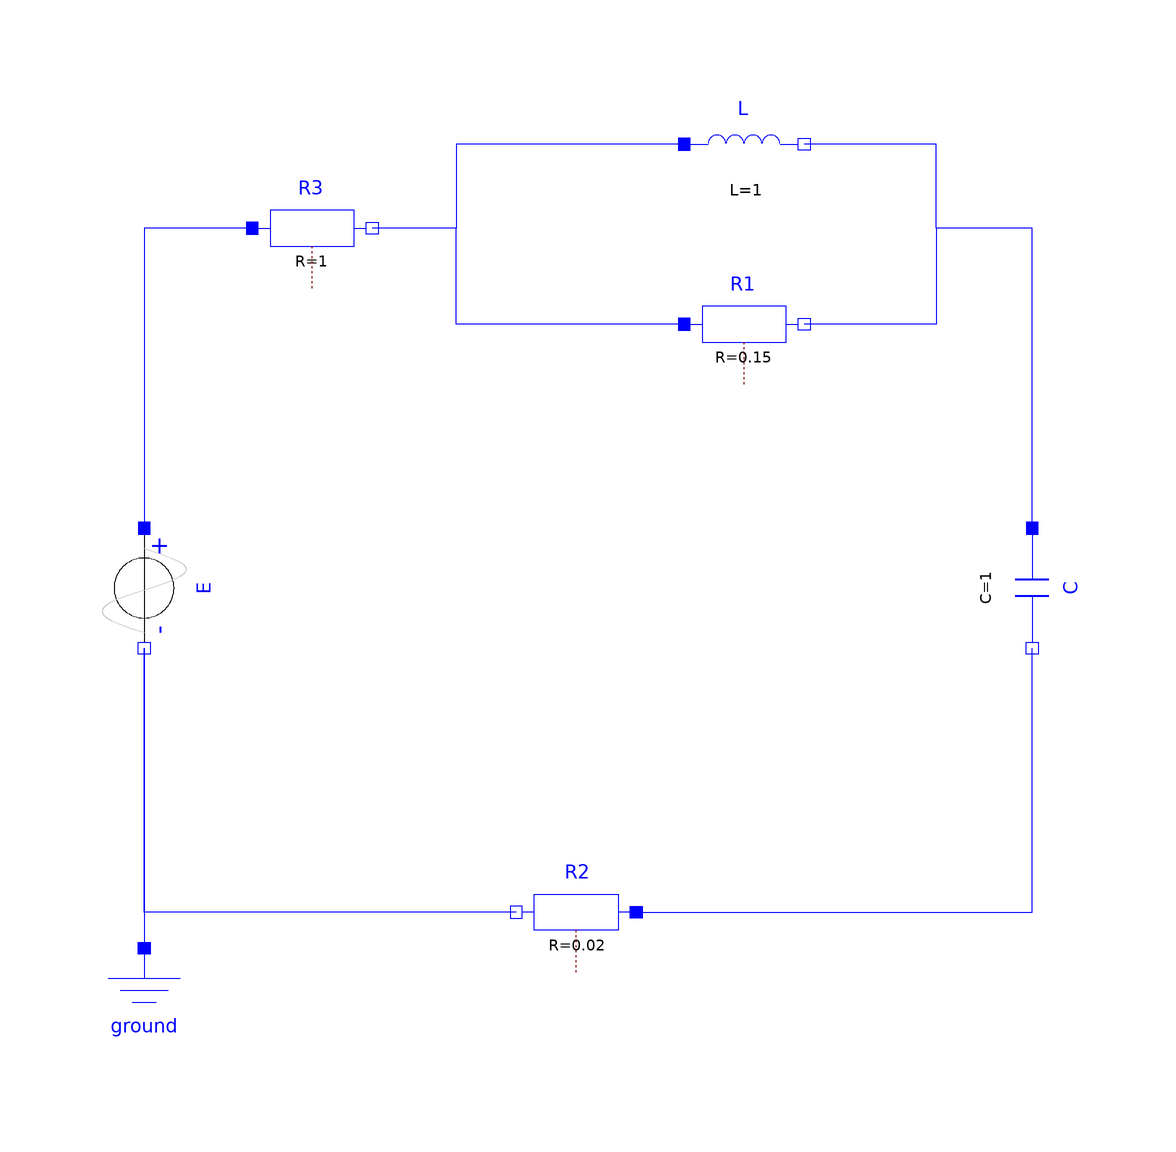

This picture is the connection diagram that the Modelica source below describes through its graphical annotations.

model Model1
    import SI = Modelica.SIunits;
    SI.Voltage v,    v1,    v2,    v3,    v4,    v5;
    SI.Current i,    i1,    i2,    i3,    i4,    i5;
    Modelica.Electrical.Analog.Sources.SineVoltage E(V=220, freqHz=50)
      annotation (Placement(transformation(
          extent={{-10,-10},{10,10}},
          rotation=-90,
          origin={-72,0})));
    Modelica.Electrical.Analog.Basic.Ground ground
      annotation (Placement(transformation(extent={{-82,-80},{-62,-60}})));
    Modelica.Electrical.Analog.Basic.Capacitor C(C=1) annotation (Placement(
          transformation(
          extent={{-10,-10},{10,10}},
          rotation=-90,
          origin={76,0})));
    Modelica.Electrical.Analog.Basic.Inductor L(L=1)
      annotation (Placement(transformation(extent={{18,64},{38,84}})));
    Modelica.Electrical.Analog.Basic.Resistor R3(R=1)
      annotation (Placement(transformation(extent={{-54,50},{-34,70}})));
    Modelica.Electrical.Analog.Basic.Resistor R1(R=0.15) 
      annotation (Placement(transformation(extent={{18,34},{38,54}})));
    Modelica.Electrical.Analog.Basic.Resistor R2(R=0.02)
      annotation (Placement(transformation(extent={{10,-64},{-10,-44}})));
  equation
    v2 = v3;
    v = v1 + v2 + v4 + v5;
    i = i1;
    i1 = i2 + i3;
    i2 + i3 = i4;
    i4 = i5;
    v1 = R3.R*i1;
    v2 = R1.R*i2;
    v5 = R2.R*i5;
    L.L*der(i3) = v3;
    C.C*der(v4) = i4;
    v = E.v;
    connect(E.n, ground.p) annotation (Line(
        points={{-72,-10},{-72,-60}},
        color={0,0,255},
        smooth=Smooth.None));
    connect(R2.n, E.n) annotation (Line(
        points={{-10,-54},{-72,-54},{-72,-10}},
        color={0,0,255},
        smooth=Smooth.None));
    connect(R2.p, C.n) annotation (Line(
        points={{10,-54},{76,-54},{76,-10}},
        color={0,0,255},
        smooth=Smooth.None));
    connect(C.p, R1.n) annotation (Line(
        points={{76,10},{76,60},{60,60},{60,44},{38,44}},
        color={0,0,255},
        smooth=Smooth.None));
    connect(C.p, L.n) annotation (Line(
        points={{76,10},{76,60},{60,60},{60,74},{38,74}},
        color={0,0,255},
        smooth=Smooth.None));
    connect(R1.p, R3.n) annotation (Line(
        points={{18,44},{-20,44},{-20,60},{-34,60}},
        color={0,0,255},
        smooth=Smooth.None));
    connect(L.p, R3.n) annotation (Line(
        points={{18,74},{-20,74},{-20,60},{-34,60}},
        color={0,0,255},
        smooth=Smooth.None));
    connect(R3.p, E.p) annotation (Line(
        points={{-54,60},{-72,60},{-72,10}},
        color={0,0,255},
        smooth=Smooth.None));
    annotation (Diagram(coordinateSystem(preserveAspectRatio=false, extent={{-100,
              -100},{100,100}}), graphics));
  end Model1;